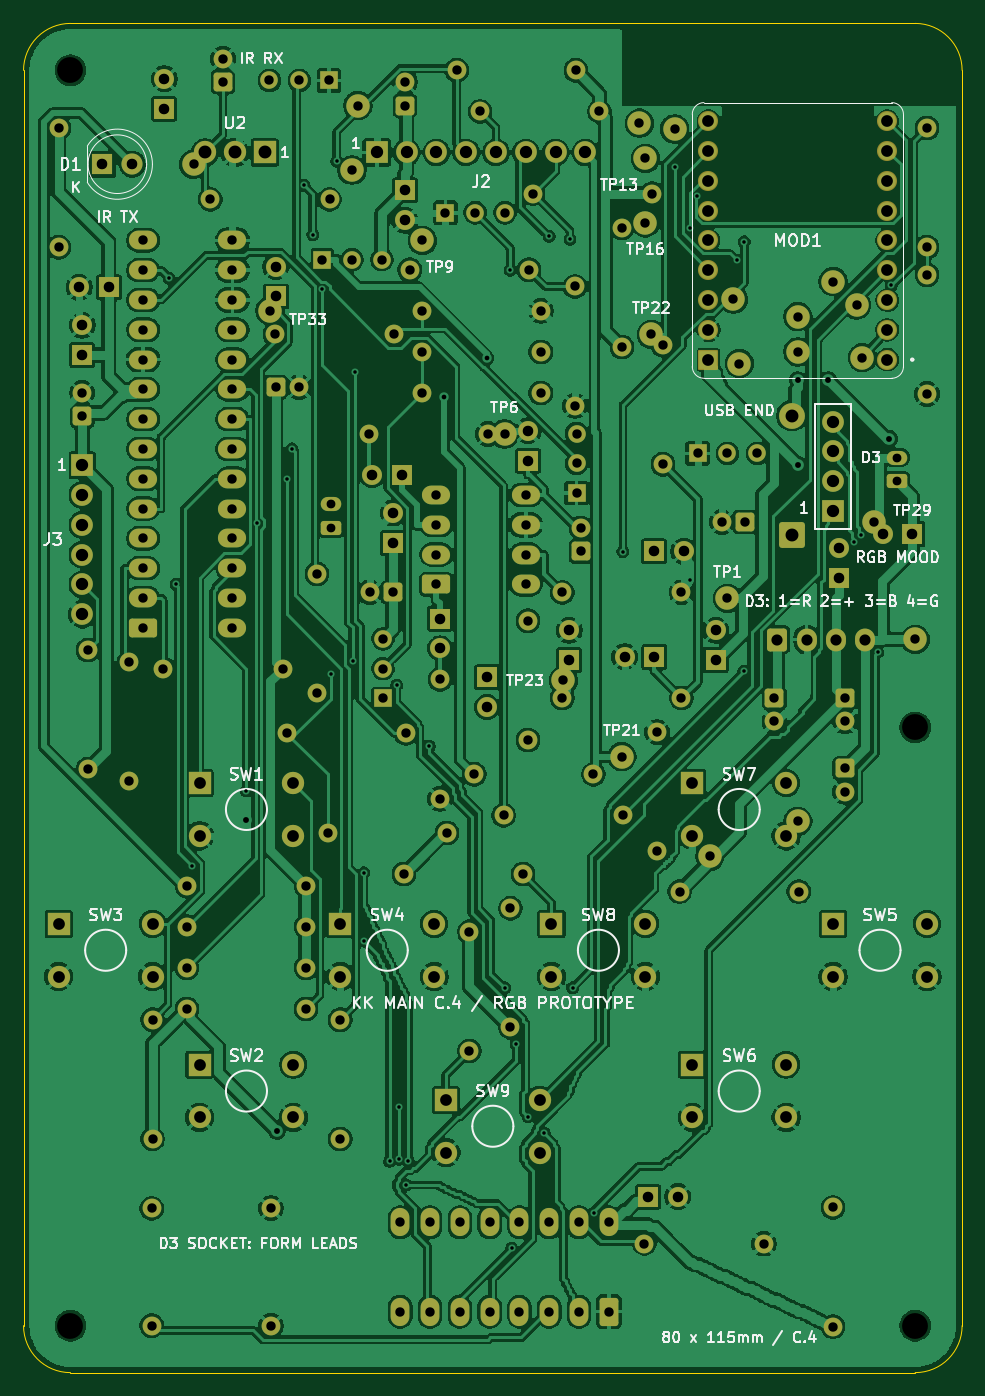
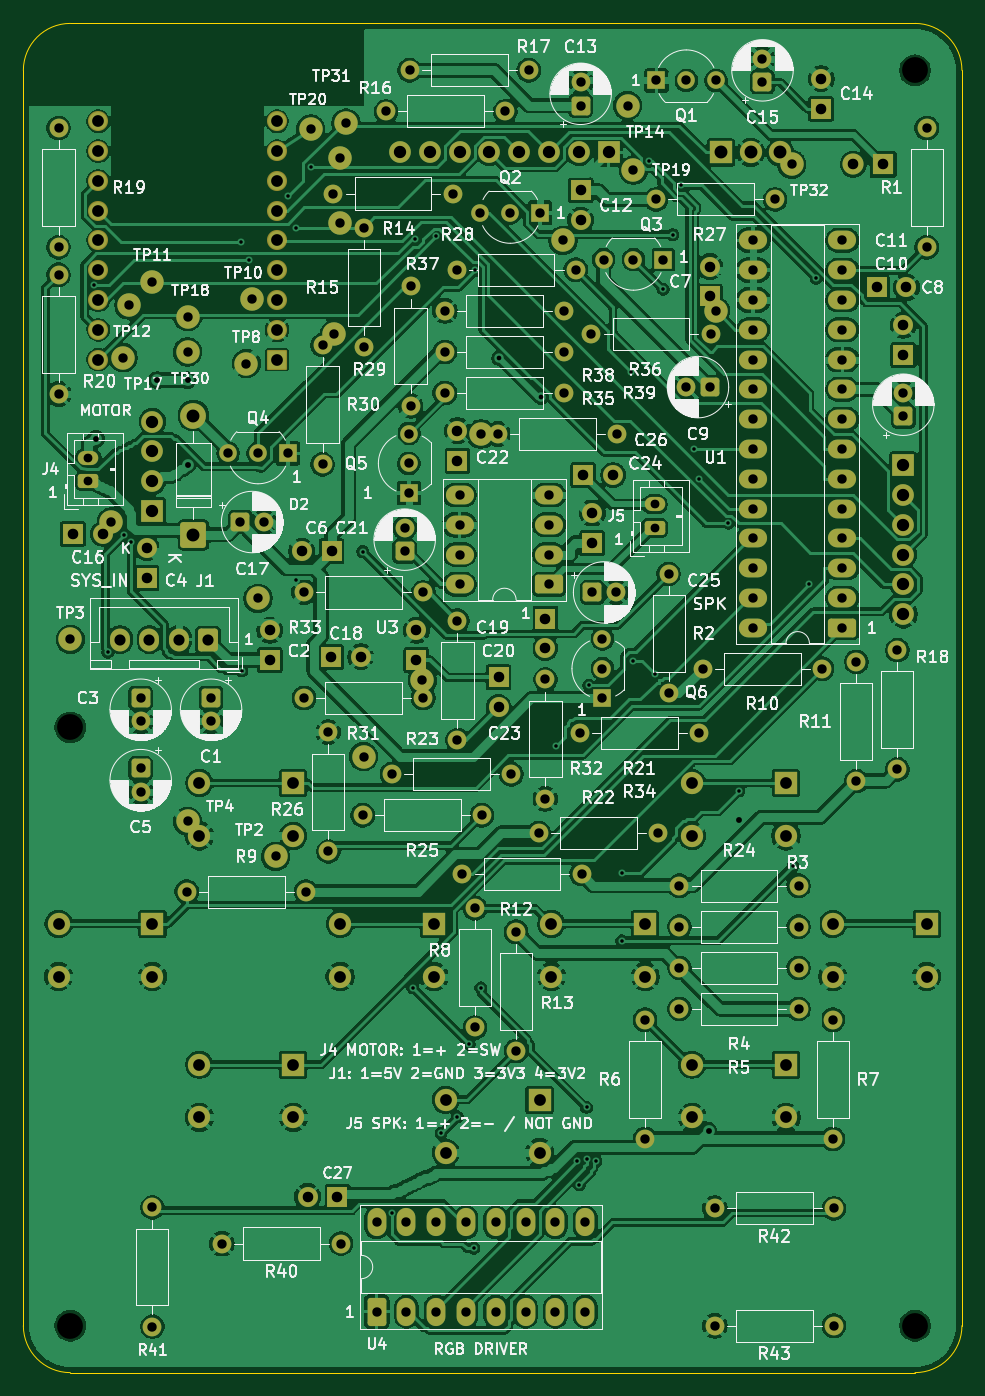
Circuit board: 9 layer files. Board 80.0 x 115.0 mm.
- bottom_copper: KK_main_module-B_Cu.gbl (426460 bytes)
- bottom_mask: KK_main_module-B_Mask.gbs (13163 bytes)
- bottom_silk: KK_main_module-B_Silkscreen.gbo (265098 bytes)
- outline: KK_main_module-Edge_Cuts.gm1 (937 bytes)
- top_copper: KK_main_module-F_Cu.gtl (470212 bytes)
- top_mask: KK_main_module-F_Mask.gts (13163 bytes)
- top_silk: KK_main_module-F_Silkscreen.gto (92340 bytes)
- drill: KK_main_module-NPTH.drl (375 bytes)
- drill: KK_main_module-PTH.drl (5784 bytes)

=== bottom_copper: KK_main_module-B_Cu.gbl (426460 bytes, source omitted) ===
=== bottom_mask: KK_main_module-B_Mask.gbs (13163 bytes, source omitted) ===
=== bottom_silk: KK_main_module-B_Silkscreen.gbo (265098 bytes, source omitted) ===
=== outline: KK_main_module-Edge_Cuts.gm1 ===
%TF.GenerationSoftware,KiCad,Pcbnew,10.0.6*%
%TF.CreationDate,2026-09-11T13:47:28-05:00*%
%TF.ProjectId,KK_main_module,4b4b5f6d-6169-46e5-9f6d-6f64756c652e,C.4 top RGB / populated 3D*%
%TF.SameCoordinates,Original*%
%TF.FileFunction,Profile,NP*%
%FSLAX46Y46*%
G04 Gerber Fmt 4.6, Leading zero omitted, Abs format (unit mm)*
G04 Created by KiCad (PCBNEW 10.0.6) date 2026-09-11 13:47:28*
%MOMM*%
%LPD*%
G01*
G04 APERTURE LIST*
%TA.AperFunction,Profile*%
%ADD10C,0.050000*%
%TD*%
G04 APERTURE END LIST*
D10*
X0Y-4000000D02*
G75*
G02*
X4000000Y0I3999997J3D01*
G01*
X0Y-111000000D02*
X0Y-4000000D01*
X4000000Y0D02*
X76000000Y0D01*
X4000000Y-115000000D02*
G75*
G02*
X0Y-111000000I0J4000000D01*
G01*
X76000000Y0D02*
G75*
G02*
X80000000Y-4000000I0J-4000000D01*
G01*
X76000000Y-115000000D02*
X4000000Y-115000000D01*
X80000000Y-4000000D02*
X80000000Y-111000000D01*
X80000000Y-111000000D02*
G75*
G02*
X76000000Y-115000000I-4000000J0D01*
G01*
M02*

=== top_copper: KK_main_module-F_Cu.gtl (470212 bytes, source omitted) ===
=== top_mask: KK_main_module-F_Mask.gts (13163 bytes, source omitted) ===
=== top_silk: KK_main_module-F_Silkscreen.gto (92340 bytes, source omitted) ===
=== drill: KK_main_module-NPTH.drl ===
M48
; DRILL file KiCad 10.0.6 date 2026-09-11T13:47:29
; FORMAT={-:-/ absolute / metric / decimal}
; #@! TF.CreationDate,2026-09-11T13:47:29-05:00
; #@! TF.GenerationSoftware,Kicad,Pcbnew,10.0.6
; #@! TF.FileFunction,NonPlated,1,2,NPTH
FMAT,2
METRIC
; #@! TA.AperFunction,NonPlated,NPTH,ComponentDrill
T1C2.200
%
G90
G05
T1
X4.0Y-4.0
X4.0Y-111.0
X76.0Y-60.0
X76.0Y-111.0
M30

=== drill: KK_main_module-PTH.drl (5784 bytes, source omitted) ===
